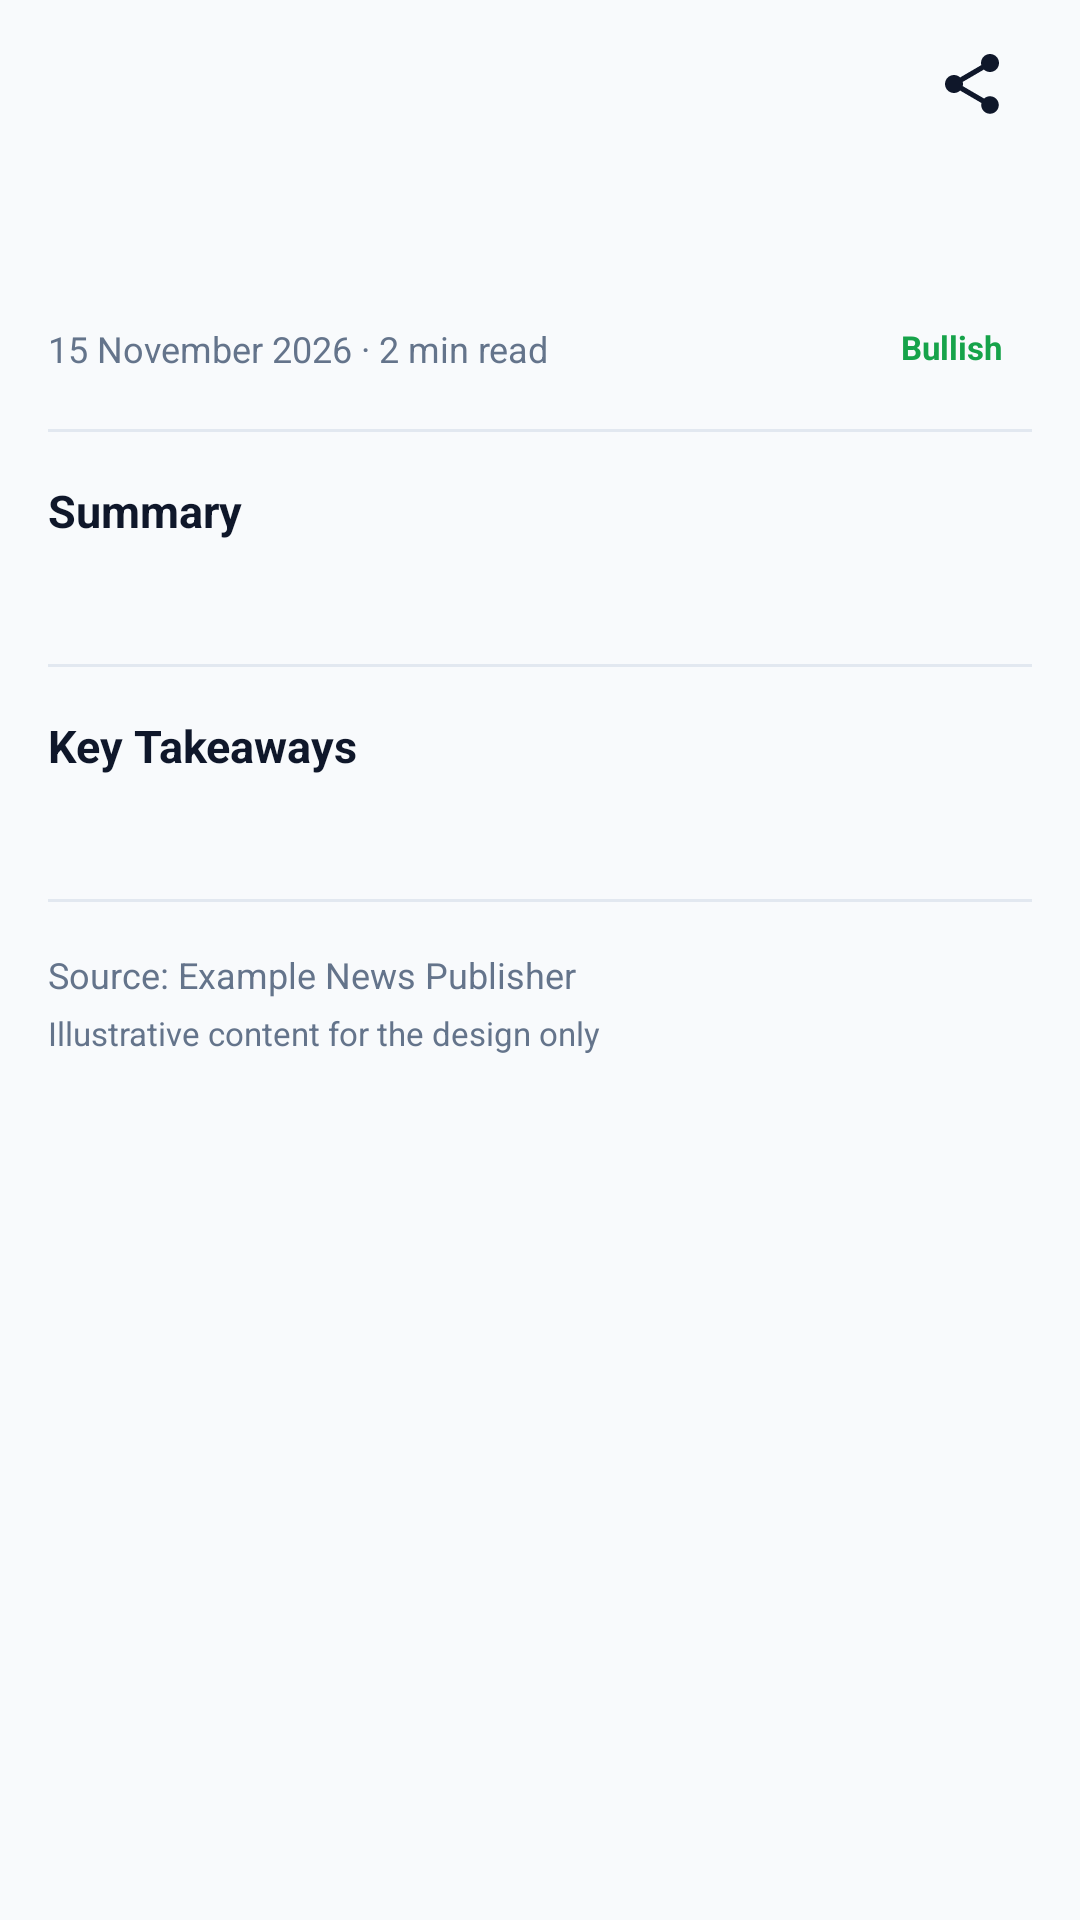

Produce the Android XML layout that renders to this screen, including the resource entries it uses.
<!-- AndroidManifest.xml: application theme Theme.DeltaBrief -->
<!-- res/layout/activity_detail.xml -->
<?xml version="1.0" encoding="utf-8"?>
<androidx.constraintlayout.widget.ConstraintLayout xmlns:android="http://schemas.android.com/apk/res/android"
    xmlns:app="http://schemas.android.com/apk/res-auto"
    android:layout_width="match_parent"
    android:layout_height="match_parent"
    android:fitsSystemWindows="true"
    android:background="@color/app_background">

    
    <androidx.appcompat.widget.Toolbar
        android:id="@+id/detailToolbar"
        android:layout_width="0dp"
        android:layout_height="?attr/actionBarSize"
        android:background="@color/app_background"
        android:elevation="0dp"
        app:layout_constraintEnd_toEndOf="parent"
        app:layout_constraintStart_toStartOf="parent"
        app:layout_constraintTop_toTopOf="parent">

        <LinearLayout
            android:layout_width="match_parent"
            android:layout_height="match_parent"
            android:gravity="center_vertical"
            android:orientation="horizontal">

            <ImageButton
                android:id="@+id/btnBack"
                android:layout_width="40dp"
                android:layout_height="40dp"
                android:background="?attr/selectableItemBackgroundBorderless"
                android:contentDescription="Back"
                android:src="@drawable/ic_arrow_back"
                app:tint="@color/text_primary" />

            <TextView
                android:id="@+id/tvDetailToolbarTitle"
                android:layout_width="0dp"
                android:layout_height="wrap_content"
                android:layout_weight="1"
                android:layout_marginStart="12dp"
                android:textColor="@color/text_primary"
                android:textSize="15sp"
                android:textStyle="bold" />

            <ImageButton
                android:id="@+id/btnShare"
                android:layout_width="40dp"
                android:layout_height="40dp"
                android:layout_gravity="center_vertical"
                android:layout_marginEnd="16dp"
                android:background="?attr/selectableItemBackgroundBorderless"
                android:contentDescription="Share"
                android:src="@drawable/ic_share"
                app:tint="@color/text_primary" />

        </LinearLayout>

    </androidx.appcompat.widget.Toolbar>

    <ScrollView
        android:layout_width="0dp"
        android:layout_height="0dp"
        android:fillViewport="true"
        android:clipToPadding="false"
        app:layout_constraintBottom_toBottomOf="parent"
        app:layout_constraintEnd_toEndOf="parent"
        app:layout_constraintStart_toStartOf="parent"
        app:layout_constraintTop_toBottomOf="@id/detailToolbar">

        <LinearLayout
            android:layout_width="match_parent"
            android:layout_height="wrap_content"
            android:orientation="vertical"
            android:paddingStart="16dp"
            android:paddingEnd="16dp"
            android:paddingTop="8dp"
            android:paddingBottom="24dp">

            
            <TextView
                android:id="@+id/tvDetailTitle"
                android:layout_width="match_parent"
                android:layout_height="wrap_content"
                android:layout_marginTop="4dp"
                android:textColor="@color/text_primary"
                android:textSize="22sp"
                android:textStyle="bold"
                android:lineSpacingExtra="2dp" />

            
            <LinearLayout
                android:layout_width="match_parent"
                android:layout_height="wrap_content"
                android:layout_marginTop="8dp"
                android:gravity="center_vertical"
                android:orientation="horizontal">

                <TextView
                    android:id="@+id/tvDetailTimestamp"
                    android:layout_width="0dp"
                    android:layout_height="wrap_content"
                    android:layout_weight="1"
                    android:text="15 November 2026 · 2 min read"
                    android:textColor="@color/text_secondary"
                    android:textSize="12sp" />

                <TextView
                    android:id="@+id/tvDetailBias"
                    android:layout_width="wrap_content"
                    android:layout_height="wrap_content"
                    android:background="@drawable/bg_bias_pill"
                    android:paddingStart="10dp"
                    android:paddingTop="3dp"
                    android:paddingEnd="10dp"
                    android:paddingBottom="4dp"
                    android:text="Bullish"
                    android:textColor="#16A34A"
                    android:textSize="11sp"
                    android:textStyle="bold" />

            </LinearLayout>

            
            <View
                android:layout_width="match_parent"
                android:layout_height="1dp"
                android:layout_marginTop="16dp"
                android:layout_marginBottom="16dp"
                android:background="@color/divider_color" />

            
            <TextView
                android:layout_width="match_parent"
                android:layout_height="wrap_content"
                android:text="Summary"
                android:textColor="@color/text_primary"
                android:textSize="15sp"
                android:textStyle="bold" />

            <TextView
                android:id="@+id/tvDetailSummary"
                android:layout_width="match_parent"
                android:layout_height="wrap_content"
                android:layout_marginTop="6dp"
                android:lineSpacingExtra="5dp"
                android:textColor="@color/subtitle_text"
                android:textSize="14sp" />

            
            <View
                android:layout_width="match_parent"
                android:layout_height="1dp"
                android:layout_marginTop="16dp"
                android:layout_marginBottom="16dp"
                android:background="@color/divider_color" />

            
            <TextView
                android:layout_width="match_parent"
                android:layout_height="wrap_content"
                android:text="Key Takeaways"
                android:textColor="@color/text_primary"
                android:textSize="15sp"
                android:textStyle="bold" />

            <TextView
                android:id="@+id/tvDetailTakeaways"
                android:layout_width="match_parent"
                android:layout_height="wrap_content"
                android:layout_marginTop="6dp"
                android:lineSpacingExtra="6dp"
                android:textColor="@color/subtitle_text"
                android:textSize="14sp" />

            
            <View
                android:layout_width="match_parent"
                android:layout_height="1dp"
                android:layout_marginTop="16dp"
                android:layout_marginBottom="16dp"
                android:background="@color/divider_color" />

            
            <TextView
                android:layout_width="match_parent"
                android:layout_height="wrap_content"
                android:text="Source: Example News Publisher"
                android:textColor="@color/text_secondary"
                android:textSize="12sp" />

            <TextView
                android:layout_width="match_parent"
                android:layout_height="wrap_content"
                android:layout_marginTop="4dp"
                android:text="Illustrative content for the design only"
                android:textColor="@color/text_secondary"
                android:textSize="11sp" />

        </LinearLayout>

    </ScrollView>

</androidx.constraintlayout.widget.ConstraintLayout>
<!-- resources referenced by this layout -->
<resources>
  <color name="app_background">#F8FAFC</color>
  <color name="divider_color">#E2E8F0</color>
  <color name="subtitle_text">#475569</color>
  <color name="text_primary">#0F172A</color>
  <color name="text_secondary">#64748B</color>
  <!-- drawable ic_share (drawable) -->
  <vector xmlns:android="http://schemas.android.com/apk/res/android"
      android:width="24dp"
      android:height="24dp"
      android:viewportWidth="24"
      android:viewportHeight="24">
    <path
        android:fillColor="@android:color/white"
        android:pathData="M18,16.08c-0.76,0 -1.44,0.3 -1.96,0.77L8.91,12.7c0.05,-0.23 0.09,-0.46 0.09,-0.7s-0.04,-0.47 -0.09,-0.7l7.05,-4.11c0.54,0.5 1.25,0.81 2.04,0.81 1.66,0 3,-1.34 3,-3s-1.34,-3 -3,-3 -3,1.34 -3,3c0,0.24 0.04,0.47 0.09,0.7L8.04,9.81C7.5,9.31 6.79,9 6,9c-1.66,0 -3,1.34 -3,3s1.34,3 3,3c0.79,0 1.5,-0.31 2.04,-0.81l7.12,4.15c-0.05,0.21 -0.08,0.43 -0.08,0.66 0,1.61 1.31,2.92 2.92,2.92 1.61,0 2.92,-1.31 2.92,-2.92s-1.31,-2.92 -2.92,-2.92z"/>
  </vector>
  <style name="Theme.DeltaBrief" parent="Theme.MaterialComponents.DayNight.DarkActionBar">
          
          <item name="colorPrimary">@color/purple_500</item>
          <item name="colorPrimaryVariant">@color/purple_700</item>
          <item name="colorOnPrimary">@color/white</item>
          
          <item name="colorSecondary">@color/teal_200</item>
          <item name="colorSecondaryVariant">@color/teal_700</item>
          <item name="colorOnSecondary">@color/black</item>
          
          <item name="android:statusBarColor">?attr/colorPrimaryVariant</item>
          
      </style>
  <color name="white">#FFFFFFFF</color>
  <color name="black">#FF000000</color>
  <!-- not gathered from this repository: default colours our renderer supplied (Android Studio template values) -->
  <color name="purple_500">#FF6200EE</color>
  <color name="purple_700">#FF3700B3</color>
  <color name="teal_200">#FF03DAC5</color>
  <color name="teal_700">#FF018786</color>
</resources>
